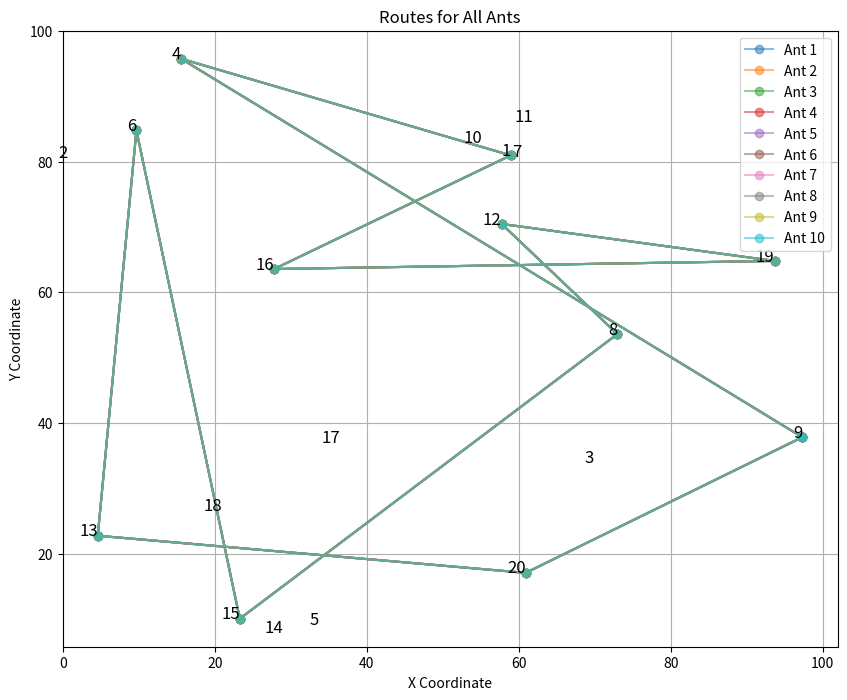
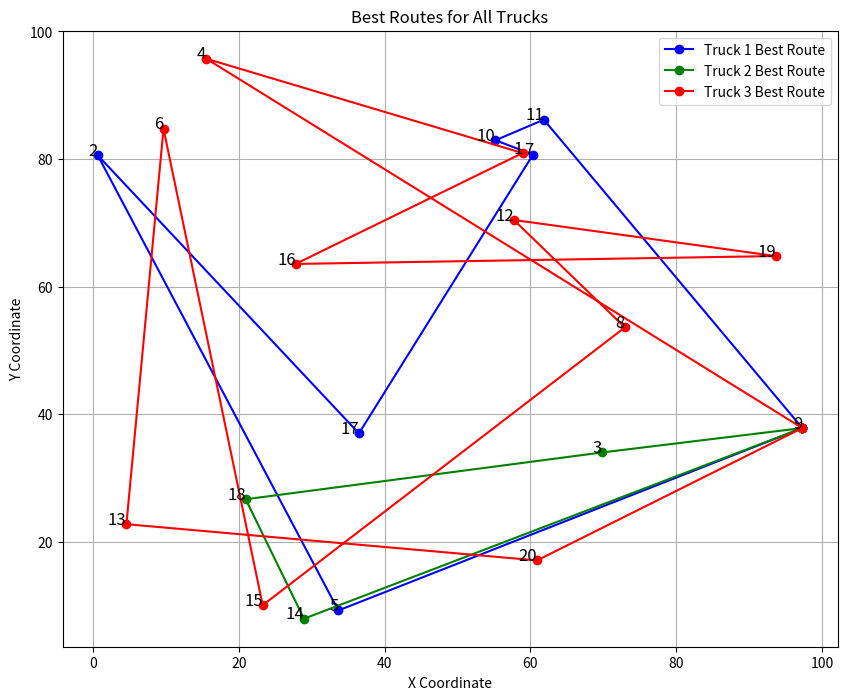

Here is the Python script that generated these plots, in order:
import random
import numpy as np
import matplotlib.pyplot as plt
from tqdm import tqdm

def generer_temps_trajet(nb_villes, temps_min, temps_max):
    temps_trajet = np.zeros((nb_villes, nb_villes), dtype=int)
    for i in range(nb_villes):
        for j in range(i + 1, nb_villes):
            temps = random.randint(temps_min, temps_max)
            temps_trajet[i][j] = temps
            temps_trajet[j][i] = temps
    return temps_trajet

def extract_submatrix(matrix, indices):
    indices = [x - 1 for x in indices]  
    return matrix[np.ix_(indices, indices)]

class Graph:
    def __init__(self, num_points, temps_min, temps_max):
        self.num_points = num_points
        self.coordinates = {i: (random.uniform(0, 100), random.uniform(0, 100)) for i in range(1, num_points + 1)}
        self.travel_time = generer_temps_trajet(num_points, temps_min, temps_max)
        self.pheromone = np.ones((num_points, num_points)) * 0.1
        self.start_city = random.randint(1, num_points)

    def afficher_temps_trajet(self):
        print("Matrice des temps de trajet :")
        print(self.travel_time)

    def afficher_ville_depart(self):
        print(f"Ville de départ/arrivée : {self.start_city}")

class Ant:
    def __init__(self, id):
        self.id = id
        self.route = []
        self.total_time = 0

class Generation_data:
    def __init__(self, nb_objets, nbres_camions):
        self.nb_objets = nb_objets
        self.nbres_camions = nbres_camions
        self.grand_tableau = self.generer_tableau()
        self.tableau_camion = self.gen_tab_camion()

    def generer_tableau(self):
        nb_villes = self.nb_objets * 2
        tab_ville = list(range(1, nb_villes + 1))
        grand_tableau = []

        for _ in range(nb_villes // 2):
            ville_collecte = tab_ville.pop(random.randint(0, len(tab_ville) - 1))
            ville_livraison = tab_ville.pop(random.randint(0, len(tab_ville) - 1))
            camion = random.randint(1, self.nbres_camions)
            grand_tableau.append([ville_collecte, ville_livraison, camion])

        return grand_tableau

    def gen_tab_camion(self):
        tab_camion = [[] for _ in range(self.nbres_camions)]
        for route in self.grand_tableau:
            camion_index = route[2] - 1
            tab_camion[camion_index].append((route[0], route[1]))
        return tab_camion

    def affichage_camions(self):
        for i, camions in enumerate(self.tableau_camion):
            print(f"Camion {i + 1} : {camions}")

def simulate(graph, logistics, ants, iterations=100):
    alpha = 1.0
    beta = 2.0
    evaporation = 0.5
    pheromone_boost = 1.0
    start_city = graph.start_city  # Ville de départ/arrivée

    best_routes = [[] for _ in range(logistics.nbres_camions)]
    best_times = [float('inf')] * logistics.nbres_camions

    for _ in tqdm(range(iterations), desc="Simulation Progress"):
        for ant in ants:
            ant.route = [start_city]  # Commencer à la ville de départ
            ant.total_time = 0

        for camion_index, routes in enumerate(logistics.tableau_camion):
            for ant_index in range(len(ants)):
                ant = ants[ant_index]
                current_city = start_city

                full_route = [start_city]  # Start at the start city

                for collection_city, delivery_city in routes:
                    full_route.append(collection_city)
                    full_route.append(delivery_city)
                full_route.append(start_city)  # Return to the start city

                ant.route = full_route[:]
                ant.total_time = 0

                for i in range(len(full_route) - 1):
                    ant.total_time += graph.travel_time[full_route[i] - 1][full_route[i + 1] - 1]

                # Check if this is the best route for this truck
                if ant.total_time < best_times[camion_index]:
                    best_times[camion_index] = ant.total_time
                    best_routes[camion_index] = ant.route[:]

                # Update pheromones
                for i in range(len(full_route) - 1):
                    graph.pheromone[full_route[i] - 1][full_route[i + 1] - 1] *= (1 - evaporation)
                    graph.pheromone[full_route[i] - 1][full_route[i + 1] - 1] += pheromone_boost / graph.travel_time[full_route[i] - 1][full_route[i + 1] - 1]

    # Print best routes and their times
    for i, (route, time) in enumerate(zip(best_routes, best_times)):
        print(f"Best route for truck {i + 1}: {route} with total time {time}")

    return best_routes

def draw_ants_routes(graph, ants):
    plt.figure(figsize=(10, 8))

    # Plot the routes of all ants
    for ant in ants:
        route_coords = [graph.coordinates[city] for city in ant.route]
        plt.plot([coord[0] for coord in route_coords], [coord[1] for coord in route_coords], 'o-', alpha=0.5, label=f"Ant {ant.id}")

    # Annotate the cities
    for city, coords in graph.coordinates.items():
        plt.text(coords[0], coords[1], city, fontsize=12, ha='right')
    plt.legend()
    plt.title("Routes for All Ants")
    plt.xlabel("X Coordinate")
    plt.ylabel("Y Coordinate")
    plt.grid(True)
    plt.show()

def draw_trucks_routes(graph, best_routes):
    plt.figure(figsize=(10, 8))

    colors = ['b', 'g', 'r', 'c', 'm', 'y', 'k', 'orange', 'purple', 'brown']
    drawn_routes = {}  # To keep track of drawn routes to superimpose them

    for i, route in enumerate(best_routes):
        route_key = tuple(route[:2])  # Use the first two cities as the key
        color = colors[i % len(colors)]
        marker_style = 'o' if route_key not in drawn_routes else 's'

        route_coords = [graph.coordinates[city] for city in route]
        plt.plot([coord[0] for coord in route_coords], [coord[1] for coord in route_coords], marker_style+'-', color=color, label=f"Truck {i + 1} Best Route")

        # Update drawn routes dictionary
        if route_key not in drawn_routes:
            drawn_routes[route_key] = color

    # Annotate the cities
    for city, coords in graph.coordinates.items():
        plt.text(coords[0], coords[1], city, fontsize=12, ha='right')
    plt.legend()
    plt.title("Best Routes for All Trucks")
    plt.xlabel("X Coordinate")
    plt.ylabel("Y Coordinate")
    plt.grid(True)
    plt.show()

def print_truck_routes(best_routes):
    for i, route in enumerate(best_routes):
        route_str = " -> ".join(map(str, route))
        print(f"Truck {i + 1} route: {route_str}")

def print_object_assignments(logistics):
    for i, camions in enumerate(logistics.tableau_camion):
        obj_str = ", ".join([f"({collect}->{deliver})" for collect, deliver in camions])
        print(f"Truck {i + 1} objects: {obj_str}")

def main():
    random.seed(42)
    np.random.seed(42)

    nombres_objets = 10
    nombres_camions = 3
    nombres_fourmis = 10
    temps_min = 10
    temps_max = 100

    print(f"Number of objects: {nombres_objets}")
    logistics = Generation_data(nombres_objets, nombres_camions)
    logistics.affichage_camions()

    num_points = nombres_objets * 2
    graph = Graph(num_points, temps_min, temps_max)
    graph.afficher_temps_trajet()
    graph.afficher_ville_depart()
    ants = [Ant(i + 1) for i in range(nombres_fourmis)]

    best_routes = simulate(graph, logistics, ants)
    print_truck_routes(best_routes)
    print_object_assignments(logistics)
    draw_ants_routes(graph, ants)
    draw_trucks_routes(graph, best_routes)

main()
